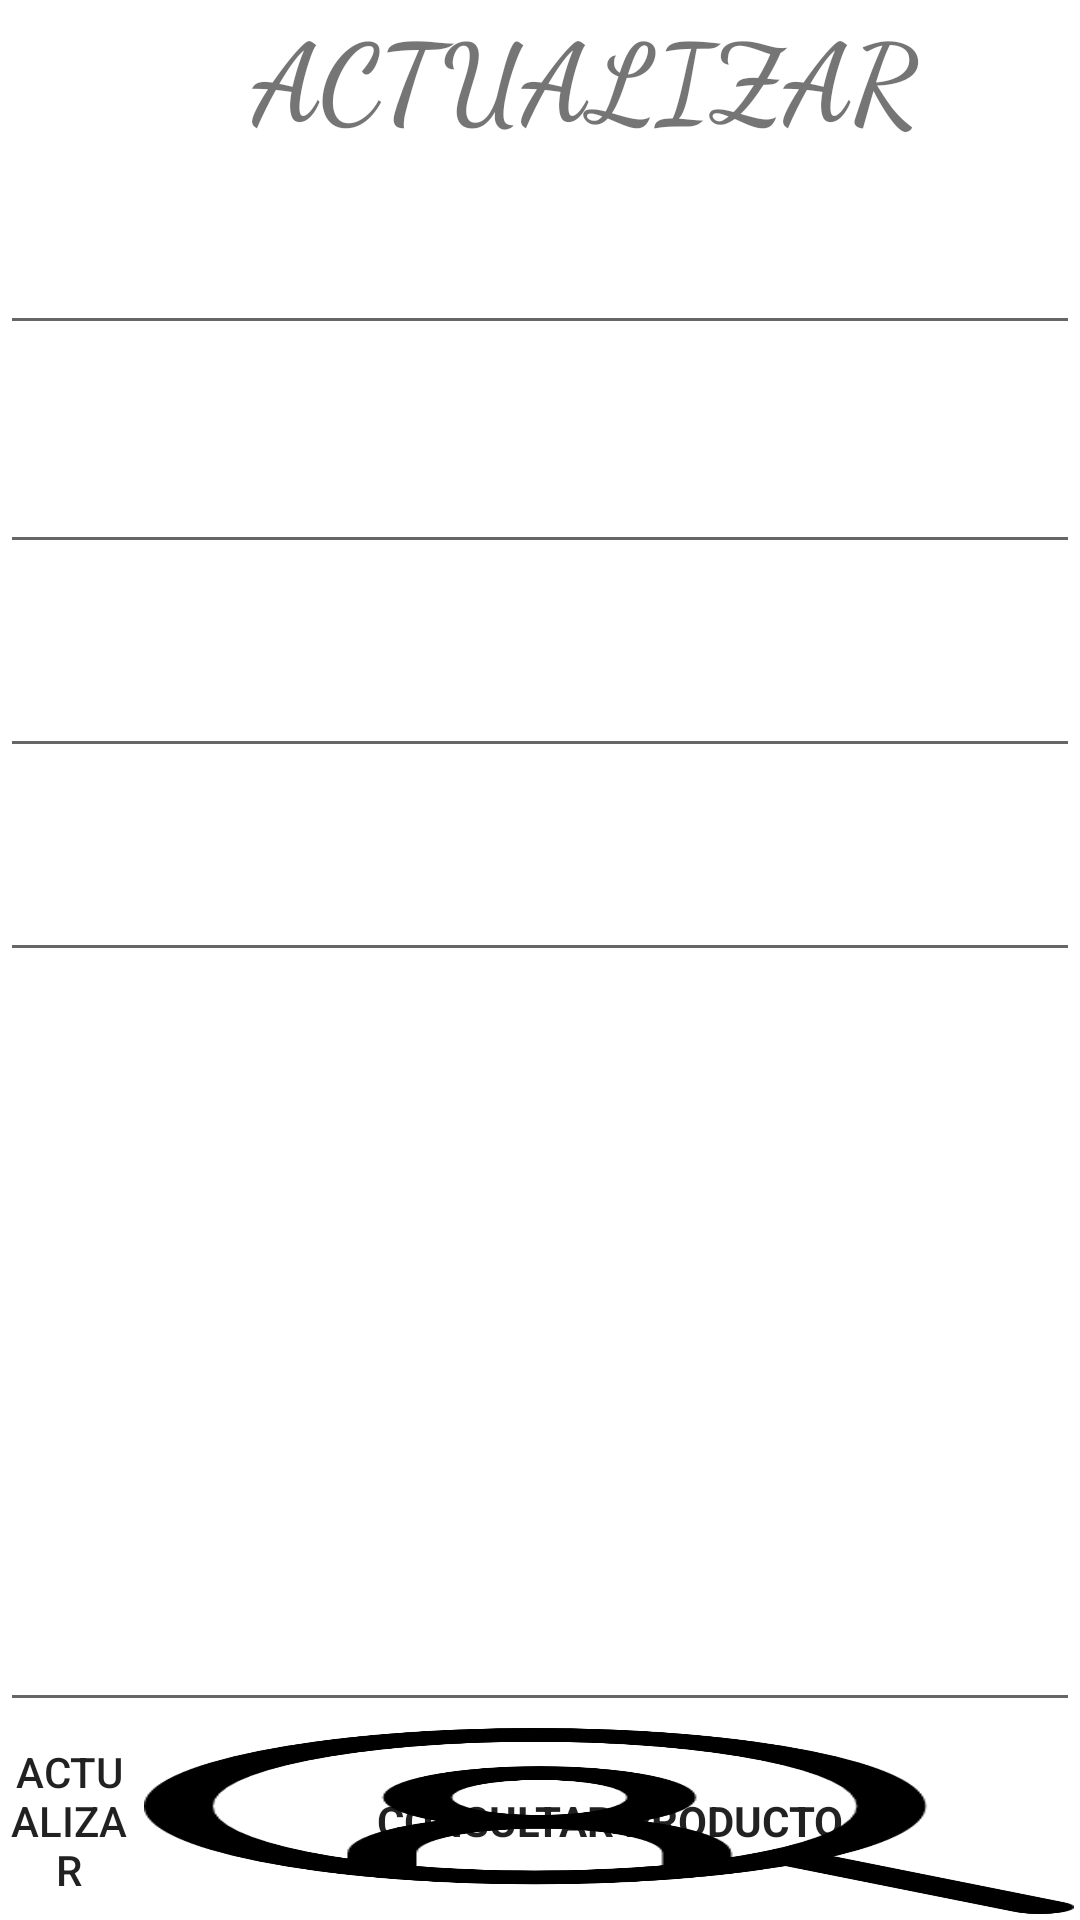

Layout XML and referenced resources for this Android screen:
<!-- AndroidManifest.xml: application theme Theme.Practica1Unidad3 -->
<!-- res/layout/activity_actualizar.xml -->
<?xml version="1.0" encoding="utf-8"?>
<RelativeLayout xmlns:android="http://schemas.android.com/apk/res/android"
    xmlns:app="http://schemas.android.com/apk/res-auto"
    xmlns:tools="http://schemas.android.com/tools"
    android:layout_width="match_parent"
    android:layout_height="match_parent"
    tools:context=".actualizar"
    android:background="@drawable/paleta">

    <LinearLayout

        android:layout_width="match_parent"
        android:layout_height="match_parent"
        android:orientation="vertical"
        app:layout_constraintBottom_toBottomOf="parent"
        app:layout_constraintEnd_toEndOf="parent"
        app:layout_constraintStart_toStartOf="parent"
        app:layout_constraintTop_toTopOf="parent">

        <TextView
            android:background="@color/white"
            android:id="@+id/textView"
            android:layout_width="match_parent"
            android:layout_height="wrap_content"
            android:fontFamily="cursive"
            android:lineSpacingExtra="60sp"
            android:text="         Actualizar "
            android:textAllCaps="true"
            android:textSize="36sp"
            android:textStyle="bold"
            android:typeface="monospace" />

        <EditText
            android:id="@+id/id"
            android:layout_width="match_parent"
            android:layout_height="65dp"
            android:ems="10"
            android:hint="id producto"
            android:inputType="number"
            android:textColor="@color/white"
            android:textColorHint="@color/white" />

        <EditText
            android:id="@+id/Nombre"
            android:layout_width="match_parent"
            android:layout_height="73dp"
            android:ems="10"
            android:inputType="textPersonName"
            android:hint="Nombre Producto"
            android:textColorHint="@color/white"
            android:textColor="@color/white" />

        <EditText
            android:id="@+id/Precio"
            android:layout_width="match_parent"
            android:layout_height="68dp"
            android:ems="10"
            android:hint="Precio del Producto"
            android:inputType="numberSigned"
            android:textColor="@color/white"
            android:textColorHint="@color/white"

            />
        <EditText
            android:id="@+id/Piezas"
            android:layout_width="match_parent"
            android:layout_height="68dp"
            android:ems="10"
            android:hint="No. de Piezas"
            android:inputType="numberSigned"
            android:textColor="@color/white"
            android:textColorHint="@color/white"

            />

        <EditText
            android:id="@+id/desc"
            android:layout_width="match_parent"
            android:layout_height="250dp"
            android:ems="10"
            android:hint="Descripcion del Producto"
            android:inputType="textPersonName"
            android:textColor="@color/white"
            android:textColorHint="@color/white" />

        <LinearLayout
            android:layout_width="match_parent"
            android:layout_height="match_parent"
            android:orientation="horizontal">


            <Button
                android:onClick="actualizar"
                android:id="@+id/button3"
                android:layout_width="wrap_content"
                android:layout_height="match_parent"
                android:layout_margin="@dimen/cardview_default_radius"
                android:layout_weight="1"
                android:background="@drawable/recargar"
                android:text="Actualizar"
                app:backgroundTint="@color/design_default_color_on_secondary" />

            <Button
                android:onClick="buscar"
                android:id="@+id/button4"
                android:layout_width="wrap_content"
                android:layout_height="match_parent"
                android:layout_margin="@dimen/cardview_default_radius"
                android:layout_weight="1"
                android:background="@drawable/busqueda"
                android:fontFamily="sans-serif"
                android:text="Consultar Producto"
                android:textStyle="bold"
                app:backgroundTint="@color/black" />

        </LinearLayout>
    </LinearLayout>
</RelativeLayout>
<!-- resources referenced by this layout -->
<resources>
  <!-- drawable busqueda: png bitmap (drawable, 20211 bytes) -->
  <style name="Theme.Practica1Unidad3" parent="Theme.MaterialComponents.DayNight.DarkActionBar">
          
          <item name="colorPrimary">@color/purple_500</item>
          <item name="colorPrimaryVariant">@color/purple_700</item>
          <item name="colorOnPrimary">@color/white</item>
          
          <item name="colorSecondary">@color/teal_200</item>
          <item name="colorSecondaryVariant">@color/teal_700</item>
          <item name="colorOnSecondary">@color/black</item>
          
          <item name="android:statusBarColor" tools:targetApi="l">?attr/colorPrimaryVariant</item>
          
      </style>
  <!-- not gathered from this repository: default colours our renderer supplied (Android Studio template values) -->
  <color name="purple_500">#FF6200EE</color>
  <color name="purple_700">#FF3700B3</color>
  <color name="teal_200">#FF03DAC5</color>
  <color name="teal_700">#FF018786</color>
  <color name="black">#FF000000</color>
  <color name="white">#FFFFFFFF</color>
</resources>
